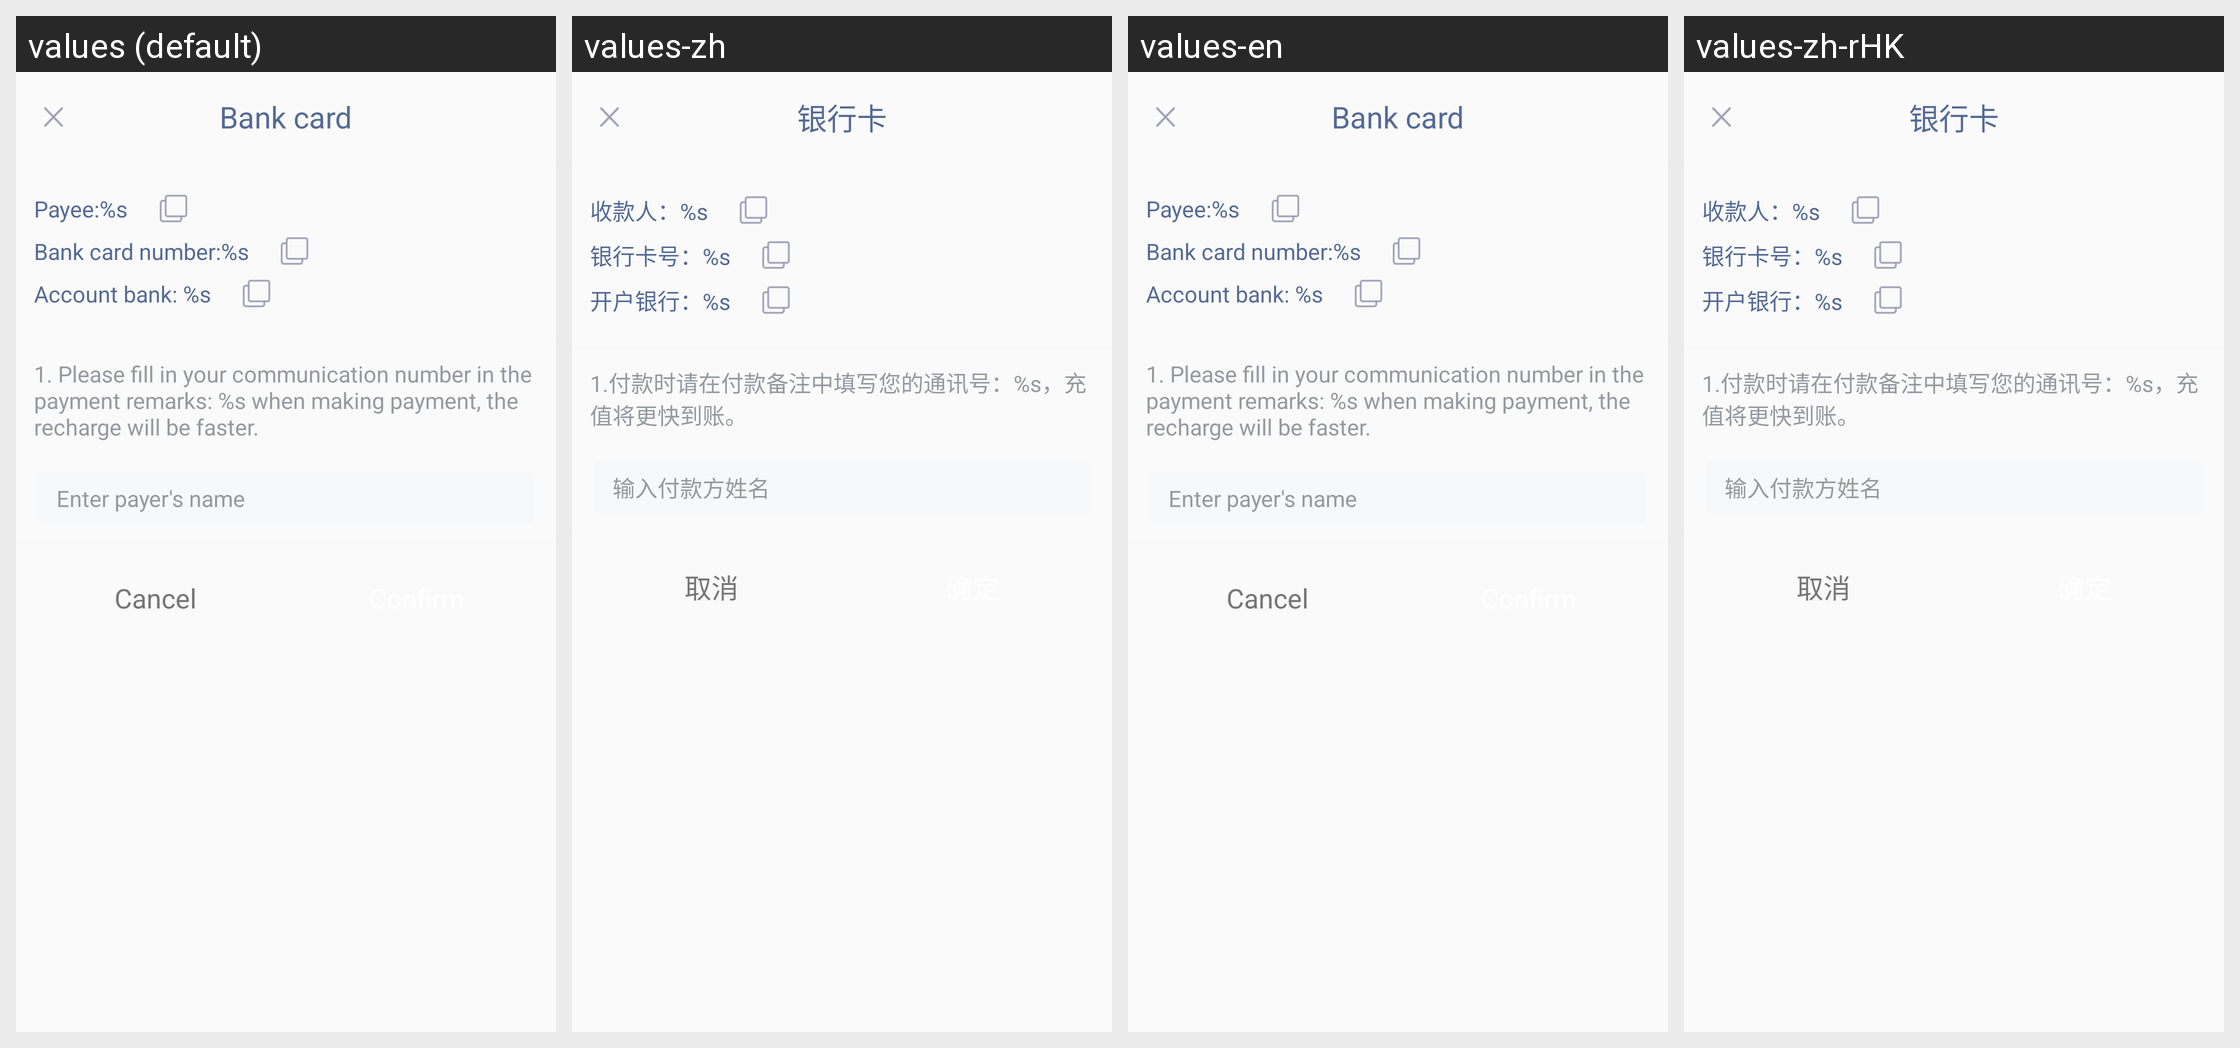

Here is an Android app screen in its default locale and in the app's own translations. Write out the translated-string differences for the strings that appear on this screen.
Android screen res/layout/dialog_scan_rechrage_band.xml rendered under 4 locales, left to right: values (default), values-zh, values-en, values-zh-rHK. Device: Nexus 5 (rendered at 1080×1920; each locale shown at half size, 540×960, under a caption strip naming it); theme AppTheme.
Other locales in the repository, not shown: values-in, values-tl, values-vi.
Strings drawn on this screen, with the default value and each locale's value (text and hints the layout hard-codes, and strings that could not be matched under every locale, appear in the picture but are not listed):

scan_recharge_band_body1
  values: Payee:%s
  values-zh: 收款人：%s
  values-en: Payee:%s
  values-zh-rHK: 收款人：%s

cancel
  values: Cancel
  values-zh: 取消
  values-en: Cancel
  values-zh-rHK: 取消
